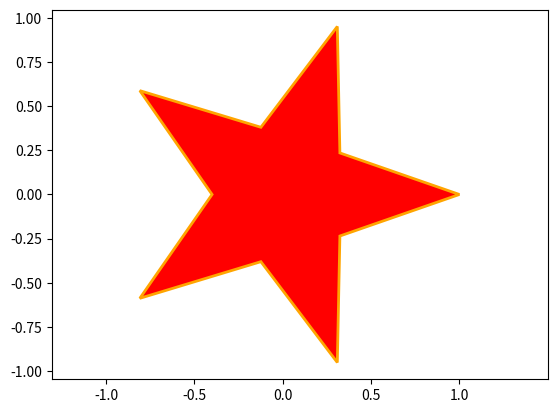

Here is the Python script that generated this plot:
import matplotlib.pyplot as plt
import numpy as np

# 构造数据
a1 = np.linspace(0, 1.6 * np.pi, 5)
x1 = [np.cos(a) for a in a1]
y1 = [np.sin(a) for a in a1]
a2 = np.linspace(0.2 * np.pi, 1.8 * np.pi, 5)
x2 = [np.cos(a) * 0.4 for a in a2]
y2 = [np.sin(a) * 0.4 for a in a2]
x = np.c_[x1, x2].flatten()
y = np.c_[y1, y2].flatten()

plt.fill(x, y, facecolor='red', edgecolor='orange', linewidth=2)
plt.axis('equal')

plt.show()
